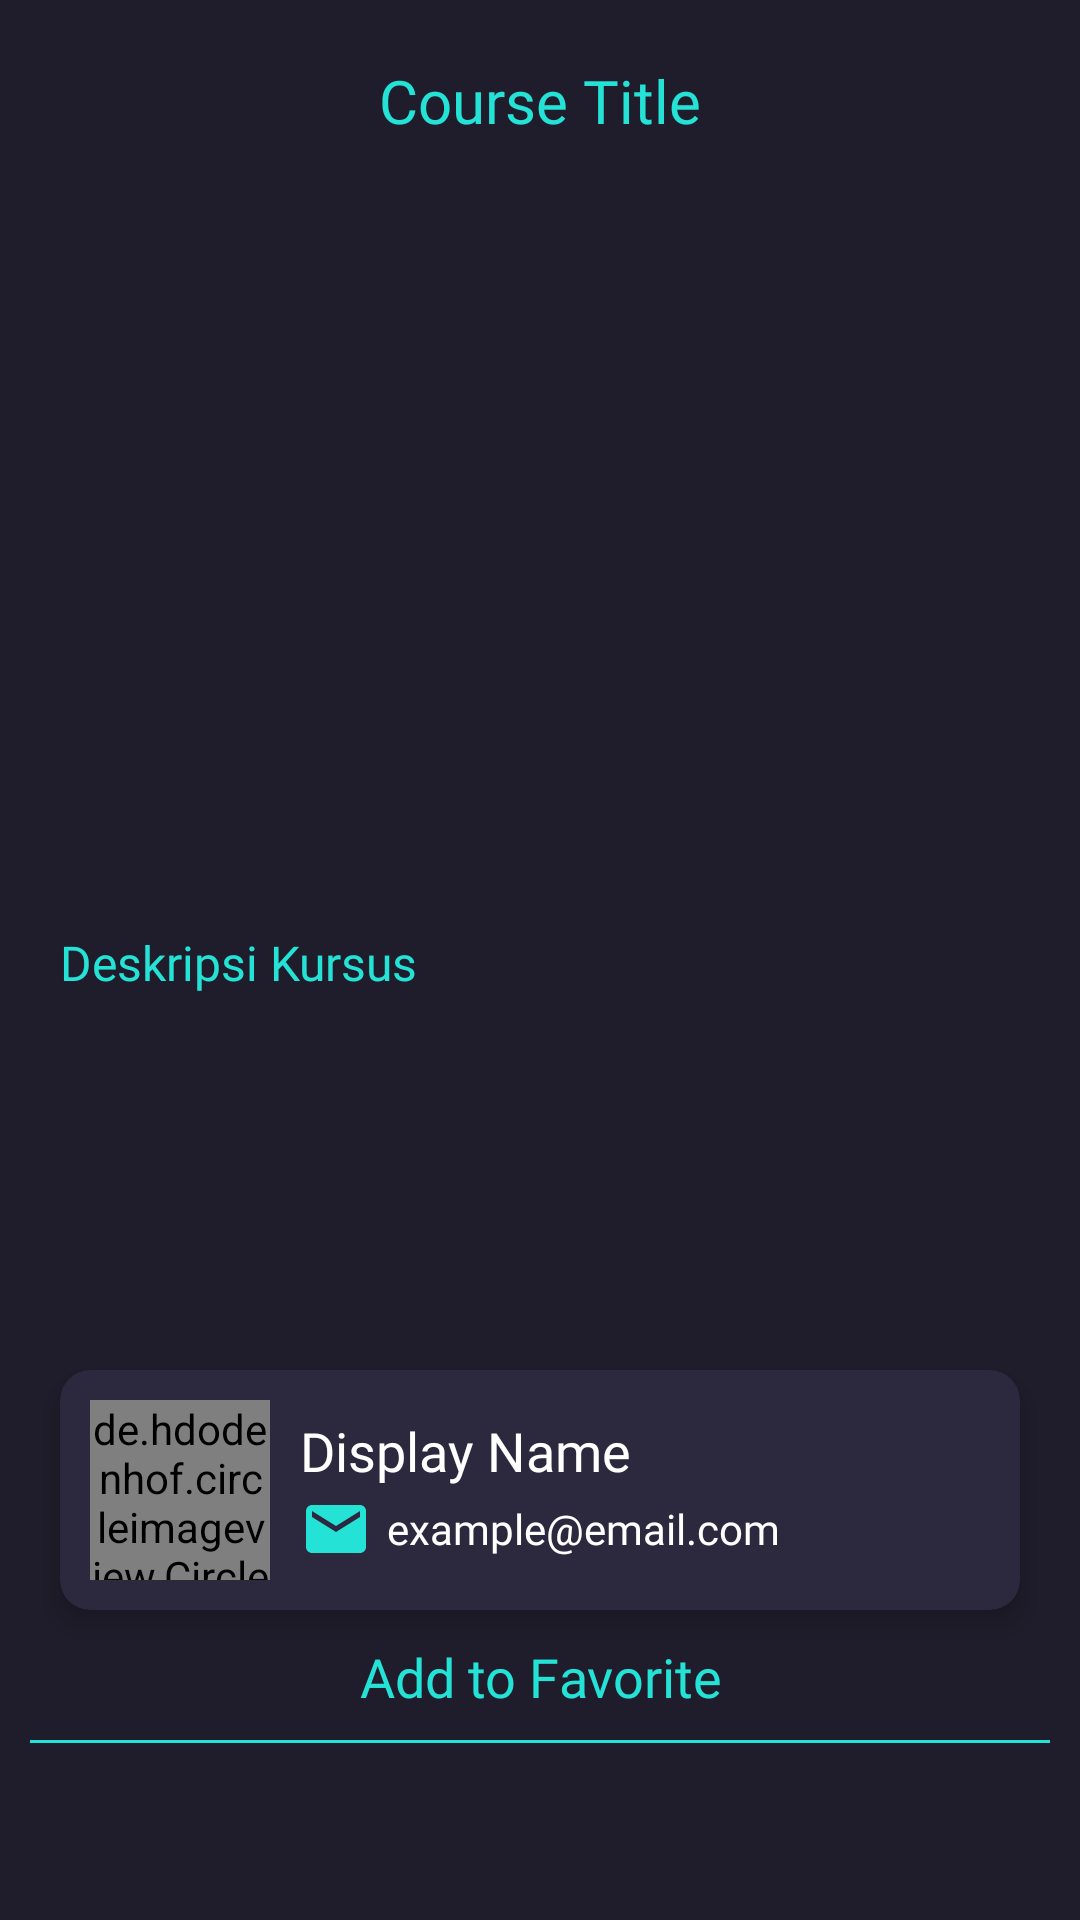

Android layout source for this screen:
<!-- AndroidManifest.xml: application theme Theme.GamerGuides -->
<!-- res/layout/activity_course_details.xml -->
<?xml version="1.0" encoding="utf-8"?>
<ScrollView
        xmlns:android="http://schemas.android.com/apk/res/android"
        xmlns:tools="http://schemas.android.com/tools"
        xmlns:app="http://schemas.android.com/apk/res-auto"
        android:background="@color/main_background"
        tools:context=".CourseDetails"
        android:layout_height="match_parent"
        android:layout_width="match_parent">

    <RelativeLayout
            android:layout_width="match_parent"
            android:layout_height="wrap_content">

        <TextView
                android:id="@+id/course_title"
                android:text="Course Title"
                android:fontFamily="@font/montserrat_bold"
                android:textSize="20sp"
                android:textColor="@color/main_textcolor"
                android:textAlignment="center"
                android:ellipsize="end"
                android:maxLines="1"
                android:layout_alignParentTop="true"
                android:layout_centerHorizontal="true"
                android:layout_marginTop="20dp"
                android:layout_marginStart="20dp"
                android:layout_marginEnd="20dp"
                android:layout_width="match_parent"
                android:layout_height="wrap_content"
        />

        <com.google.android.material.imageview.ShapeableImageView
                android:id="@+id/course_image"
                android:src="@drawable/ic_launcher_background"
                app:shapeAppearanceOverlay="@style/roundedImageBorder"
                android:layout_alignTop="@id/course_title"
                android:layout_marginTop="70dp"
                android:layout_marginStart="20dp"
                android:layout_marginEnd="20dp"
                android:layout_centerHorizontal="true"
                android:layout_width="match_parent"
                android:layout_height="200dp"
        />

        <TextView
                android:id="@+id/course_description_title"
                android:text="Deskripsi Kursus"
                android:textColor="@color/main_textcolor"
                android:textSize="16sp"
                android:fontFamily="@font/montserrat_regular"
                android:layout_below="@id/course_image"
                android:layout_marginStart="20dp"
                android:layout_marginEnd="20dp"
                android:layout_marginTop="20dp"
                android:layout_width="wrap_content"
                android:layout_height="wrap_content"
        />

        <TextView
                android:id="@+id/course_description"
                android:layout_below="@id/course_description_title"
                android:scrollbars="vertical"
                android:textSize="14sp"
                android:textColor="@color/white"
                android:fontFamily="@font/montserrat_regular"
                android:layout_marginStart="20dp"
                android:layout_marginEnd="20dp"
                android:layout_marginTop="5dp"
                android:layout_width="match_parent"
                android:layout_height="100dp"
        />

        <androidx.cardview.widget.CardView
                android:id="@+id/user_profile_button"
                android:layout_below="@id/course_description"
                android:layout_marginTop="20dp"
                android:layout_marginStart="20dp"
                android:layout_marginEnd="20dp"
                android:paddingTop="10dp"
                android:paddingBottom="10dp"
                android:foreground="?android:attr/selectableItemBackground"
                app:cardBackgroundColor="#2C293E"
                app:cardCornerRadius="10dp"
                app:cardElevation="5dp"
                android:layout_width="match_parent"
                android:layout_height="wrap_content" android:layout_centerInParent="true">

            <RelativeLayout
                    android:layout_width="wrap_content"
                    android:layout_height="wrap_content">

                <de.hdodenhof.circleimageview.CircleImageView
                        android:id="@+id/user_profile_picture"
                        android:layout_alignParentStart="true"
                        android:layout_marginEnd="10dp"
                        android:layout_marginStart="10dp"
                        android:layout_marginTop="10dp"
                        android:layout_marginBottom="10dp"
                        android:layout_centerVertical="true"
                        android:layout_width="60dp"
                        android:layout_height="60dp"
                />

                <RelativeLayout
                        android:layout_centerVertical="true"
                        android:layout_toEndOf="@id/user_profile_picture"
                        android:layout_width="wrap_content"
                        android:layout_height="wrap_content">

                    <TextView
                            android:id="@+id/user_display_name"
                            android:text="Display Name"
                            android:textColor="@color/white"
                            android:fontFamily="@font/montserrat_bold"
                            android:textSize="18sp"
                            android:layout_width="wrap_content"
                            android:layout_height="wrap_content"
                    />

                    <RelativeLayout
                            android:id="@+id/user_email_container"
                            android:layout_below="@id/user_display_name"
                            android:layout_toEndOf="@id/user_profile_picture"
                            android:layout_marginTop="2dp"
                            android:layout_width="wrap_content"
                            android:layout_height="wrap_content">

                        <ImageView
                                android:id="@+id/user_email_image"
                                android:src="@drawable/ic_baseline_email_24"
                                android:layout_centerVertical="true"
                                android:layout_width="wrap_content"
                                android:layout_height="wrap_content"
                        />

                        <TextView
                                android:id="@+id/user_email_text"
                                android:text="example@email.com"
                                android:textSize="14sp"
                                android:fontFamily="@font/montserrat_regular"
                                android:textColor="@color/white"
                                android:layout_toEndOf="@id/user_email_image"
                                android:layout_marginStart="5dp"
                                android:layout_centerVertical="true"
                                android:layout_width="wrap_content"
                                android:layout_height="wrap_content"
                        />

                    </RelativeLayout>

                </RelativeLayout>

            </RelativeLayout>

        </androidx.cardview.widget.CardView>

        <TextView
                android:id="@+id/add_favorite_button"
                android:text="Add to Favorite"
                android:textColor="@color/main_textcolor"
                android:textSize="18sp"
                android:fontFamily="@font/montserrat_regular"
                android:foreground="?android:attr/selectableItemBackground"
                android:background="@drawable/bottom_border_background"
                android:paddingBottom="10dp"
                android:layout_below="@id/user_profile_button"
                android:layout_centerHorizontal="true"
                android:layout_marginTop="10dp"
                android:layout_marginStart="20dp"
                android:layout_marginBottom="10dp"
                android:gravity="center"
                android:layout_width="match_parent"
                android:layout_height="wrap_content"
        />

        <androidx.recyclerview.widget.RecyclerView
                android:id="@+id/video_list"
                android:layout_below="@id/add_favorite_button"
                android:layout_marginStart="20dp"
                android:layout_marginEnd="20dp"
                android:layout_width="match_parent"
                android:layout_height="wrap_content"
        />

    </RelativeLayout>

</ScrollView>
<!-- resources referenced by this layout -->
<resources>
  <color name="main_background">#1F1D2B</color>
  <color name="main_textcolor">#25E2D7</color>
  <color name="white">#FFFFFFFF</color>
  <!-- drawable bottom_border_background (drawable) -->
  <?xml version="1.0" encoding="utf-8"?>
  <layer-list xmlns:android="http://schemas.android.com/apk/res/android">
      <item android:gravity="bottom">
          <shape android:shape="rectangle">
              <size android:height="1dp"/>
              <solid android:color="@color/main_textcolor"/>
          </shape>
      </item>
  </layer-list>
  <!-- drawable ic_baseline_email_24 (drawable) -->
  <vector android:height="24dp" android:tint="#25E2D7"
      android:viewportHeight="24" android:viewportWidth="24"
      android:width="24dp" xmlns:android="http://schemas.android.com/apk/res/android">
      <path android:fillColor="@android:color/white" android:pathData="M20,4L4,4c-1.1,0 -1.99,0.9 -1.99,2L2,18c0,1.1 0.9,2 2,2h16c1.1,0 2,-0.9 2,-2L22,6c0,-1.1 -0.9,-2 -2,-2zM20,8l-8,5 -8,-5L4,6l8,5 8,-5v2z"/>
  </vector>
  <style name="roundedImageBorder">
          <item name="cornerFamily">rounded</item>
          <item name="cornerSize">10dp</item>
      </style>
  <style name="Theme.GamerGuides" parent="Theme.MaterialComponents.DayNight.NoActionBar">
          
          <item name="colorPrimary">@color/purple_500</item>
          <item name="colorPrimaryVariant">@color/purple_700</item>
          <item name="colorOnPrimary">@color/white</item>
          
          <item name="colorSecondary">@color/teal_200</item>
          <item name="colorSecondaryVariant">@color/teal_700</item>
          <item name="colorOnSecondary">@color/black</item>
          
          <item name="android:statusBarColor" tools:targetApi="l">?attr/colorPrimaryVariant</item>
  
          
          <item name="android:statusBarColor" tools:targetApi="lollipop" tools:ignore="DuplicateDefinition">#182940</item>
      </style>
  <color name="purple_500">#FF6200EE</color>
  <color name="purple_700">#FF3700B3</color>
  <color name="teal_200">#FF03DAC5</color>
  <color name="teal_700">#FF018786</color>
  <color name="black">#FF000000</color>
</resources>
